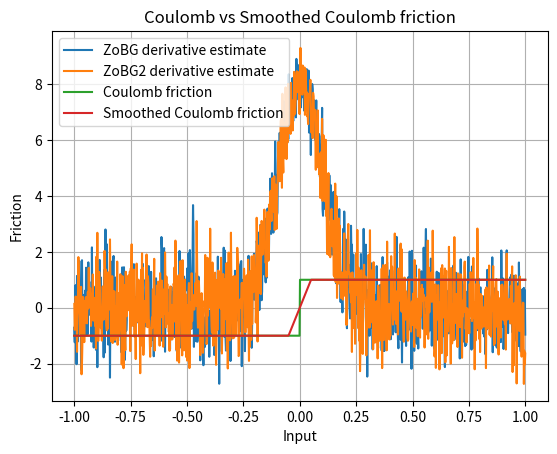

Generate this figure with matplotlib:
import numpy as np
import matplotlib.pyplot as plt

rng = np.random.default_rng()
sigma = 0.1
t = 0.1


def coulomb_friction(x):
    return -1 if x < 0 else 1


def smoothed_coulomb_friction(x, t):
    assert t > 0
    return -1 if x < -t / 2 else 1 if x > t / 2 else 2 * x / t


def visualize_coulomb(t):
    x = np.linspace(-1, 1, 1000)
    y1 = np.array([coulomb_friction(l) for l in x])
    y2 = np.array([smoothed_coulomb_friction(l, t) for l in x])

    plt.plot(x, y1, label="Coulomb friction")
    plt.plot(x, y2, label="Smoothed Coulomb friction")

    plt.legend()
    plt.xlabel("Input")
    plt.ylabel("Friction")
    plt.title("Coulomb vs Smoothed Coulomb friction")
    plt.grid(True)
    plt.show()


def g_prime(x_minus_u, mu=0.0, sigma=1.0):
    g = (1 / (np.sqrt(2 * np.pi) * sigma)) * np.exp(
        -((x_minus_u - mu) ** 2) / (2 * sigma**2)
    )
    g_prime = -((x_minus_u - mu) / sigma**2) * g
    return g_prime


def zo_gradient(f, x, M=100):
    x = np.array([x], dtype=np.float64)
    omegas = rng.normal(loc=0, scale=sigma, size=M)
    xs = x + omegas
    fx = np.array([f(xi) for xi in xs])
    glp = -omegas / (sigma**2)
    return -(fx * glp).sum(axis=0) / M


def fo_gradient(f, x, M=100):
    pass


def visualize_coulomb_derivatives():
    x = np.linspace(-1, 1, 1000)

    y1 = np.array(
        [
            zo_gradient(
                coulomb_friction,
                l,
            )
            for l in x
        ]
    )
    y2 = np.array(
        [
            zo_gradient(
                coulomb_friction,
                l,
            )
            for l in x
        ]
    )

    plt.plot(x, y1, label="ZoBG derivative estimate")
    plt.plot(x, y2, label="ZoBG2 derivative estimate")
    plt.legend()
    plt.grid(True)
    plt.show()


print(zo_gradient(coulomb_friction, 10, 1000))
input()
visualize_coulomb_derivatives()
visualize_coulomb(t)
